The GitHub repository Scharfdk/DeepLearning-Project contains a labelled image folder "finalDataset" with 9 categories: beef, bird, bread, cheese, eggs, nuts, pasta, pork, sausage. Examples follow, each with its label.

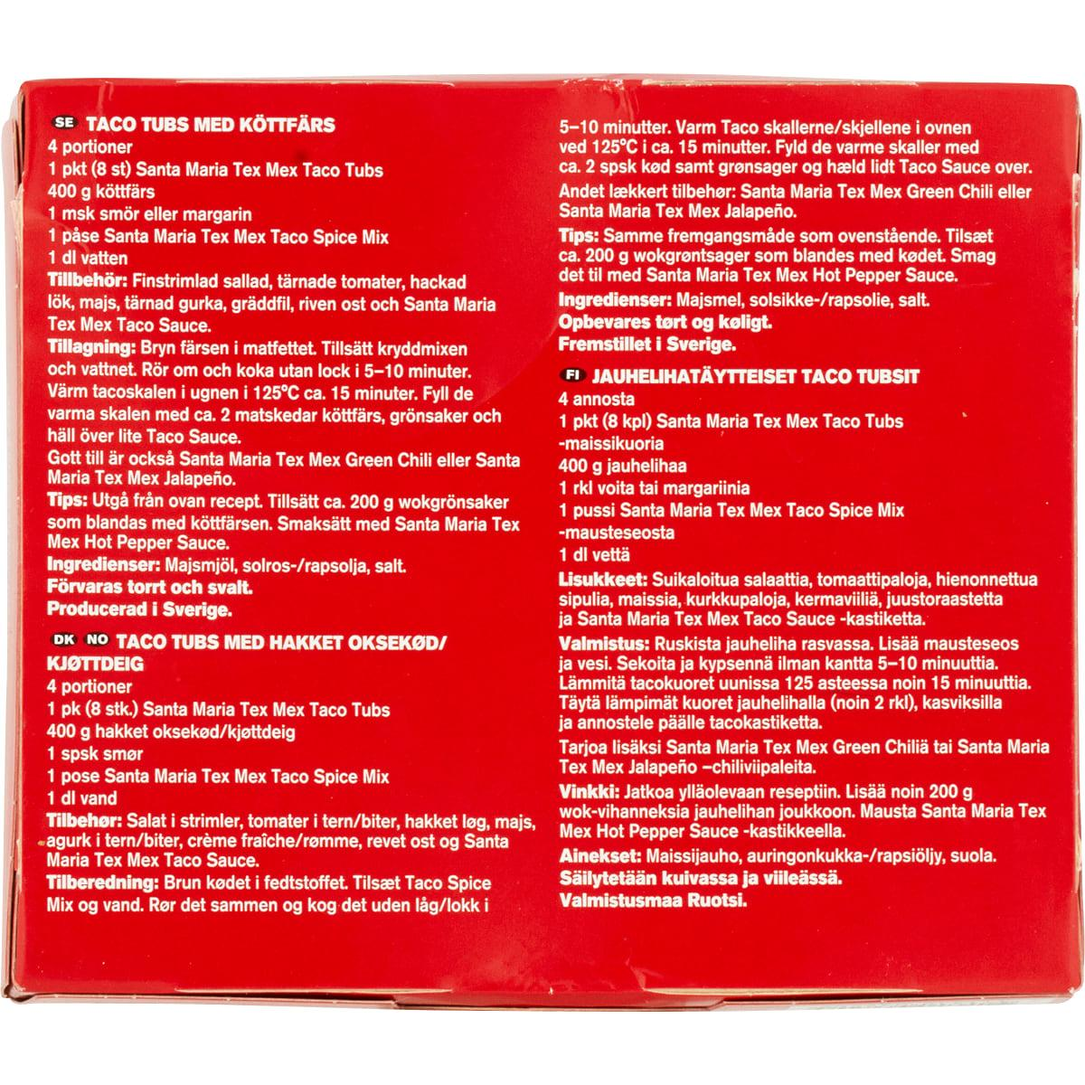
Label: bread

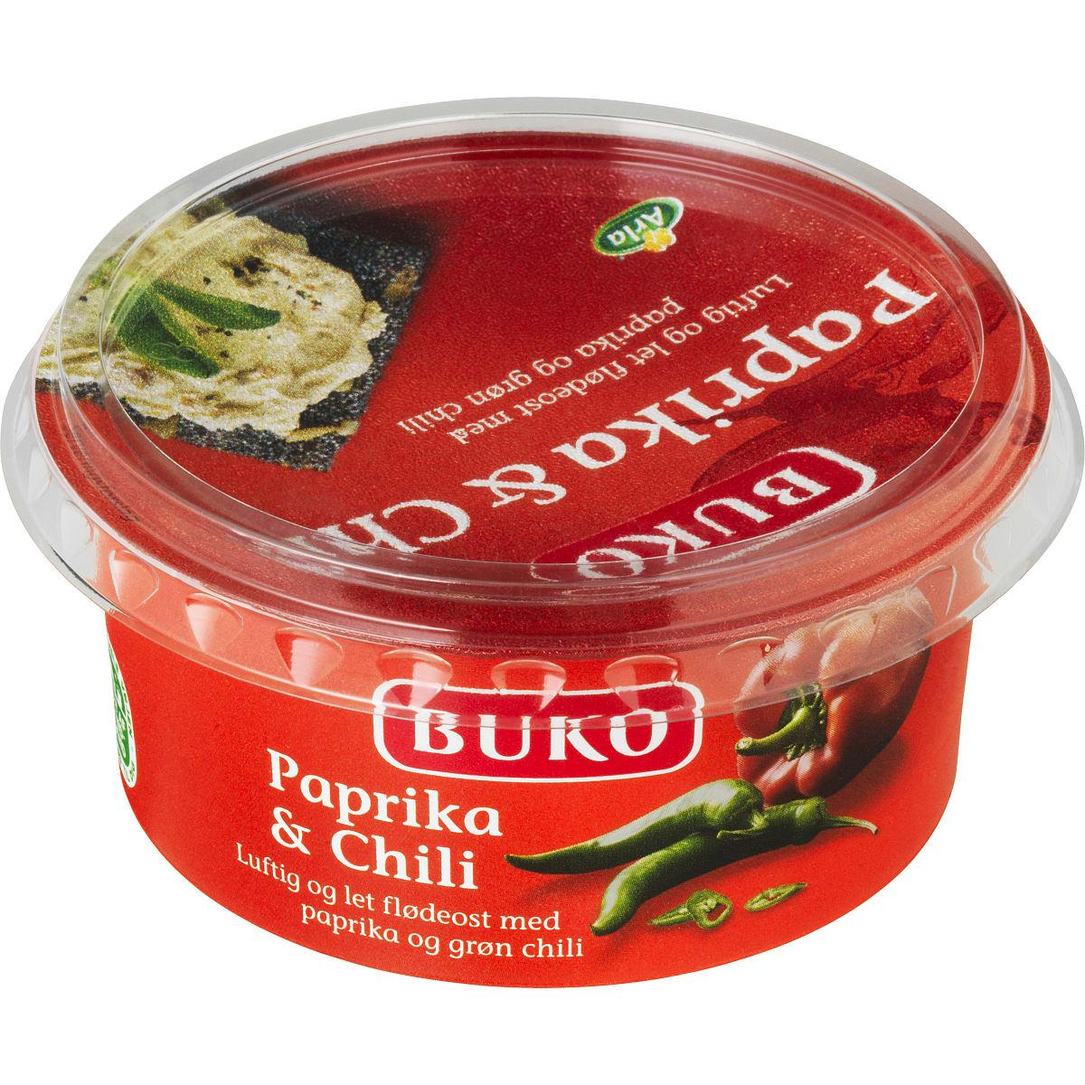
Label: cheese

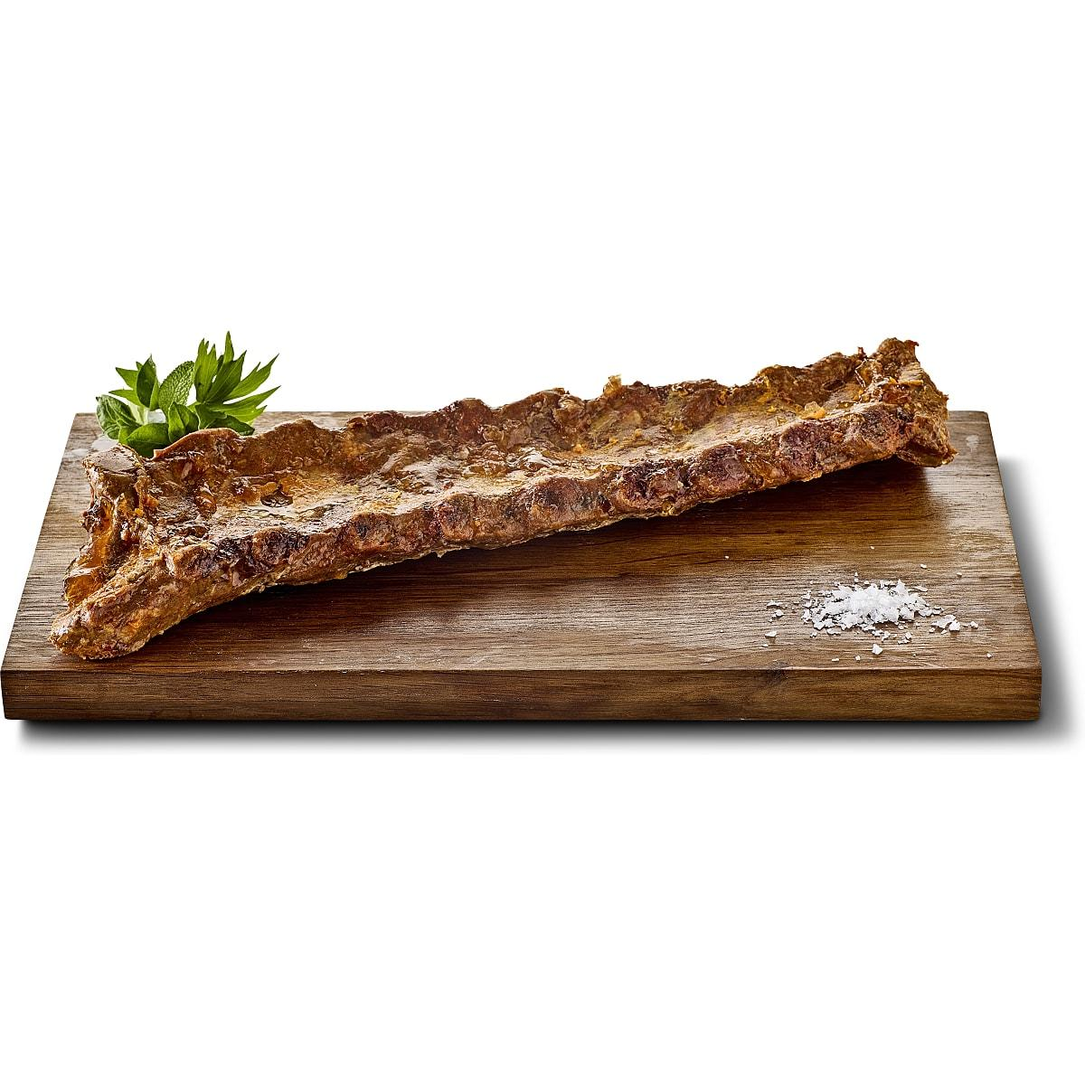
Label: pork

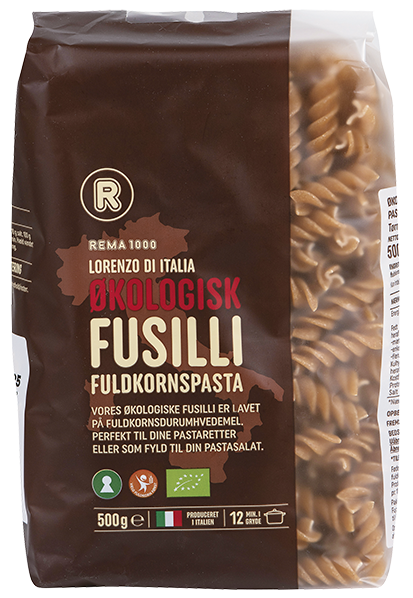
Label: pasta

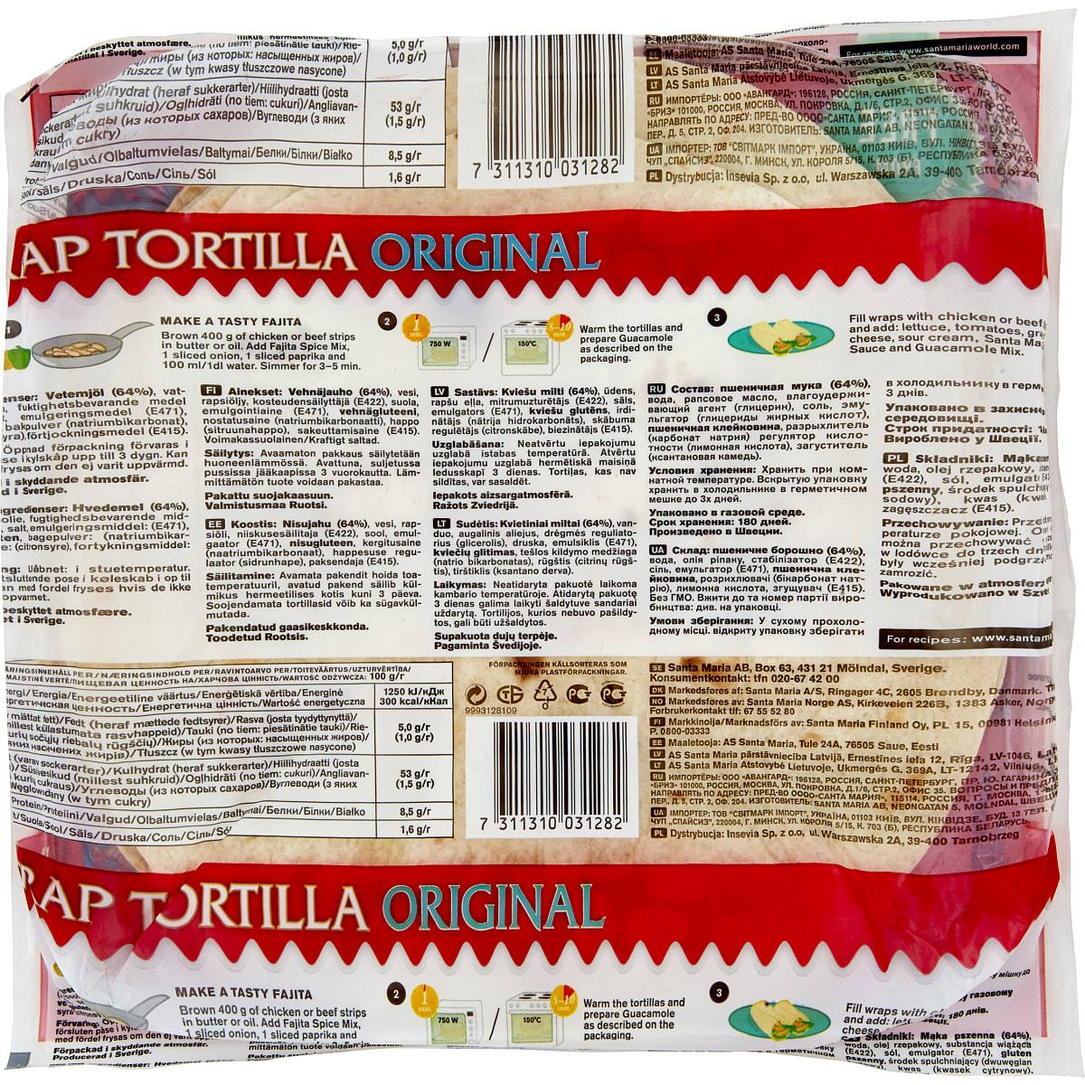
Label: bread

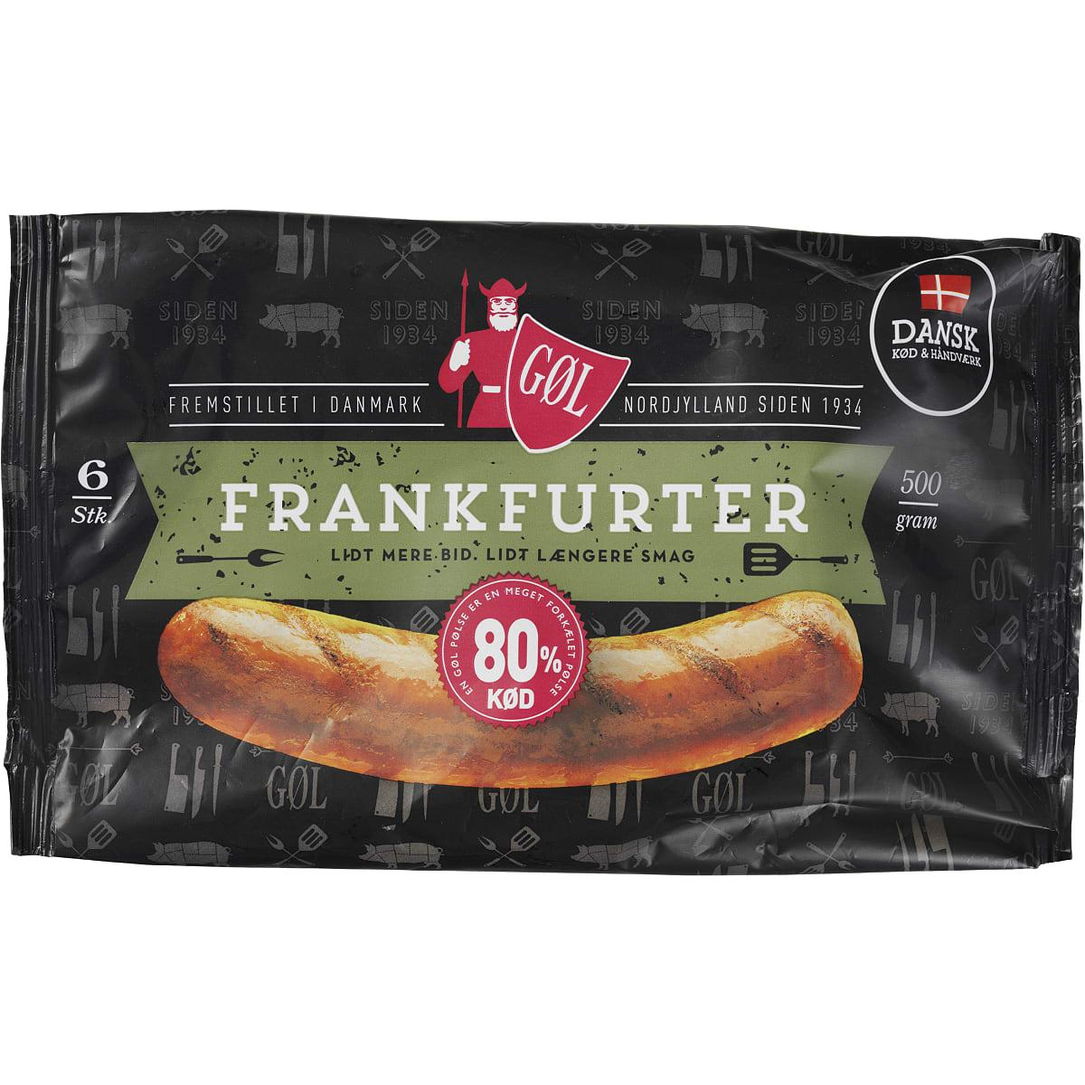
Label: sausage
